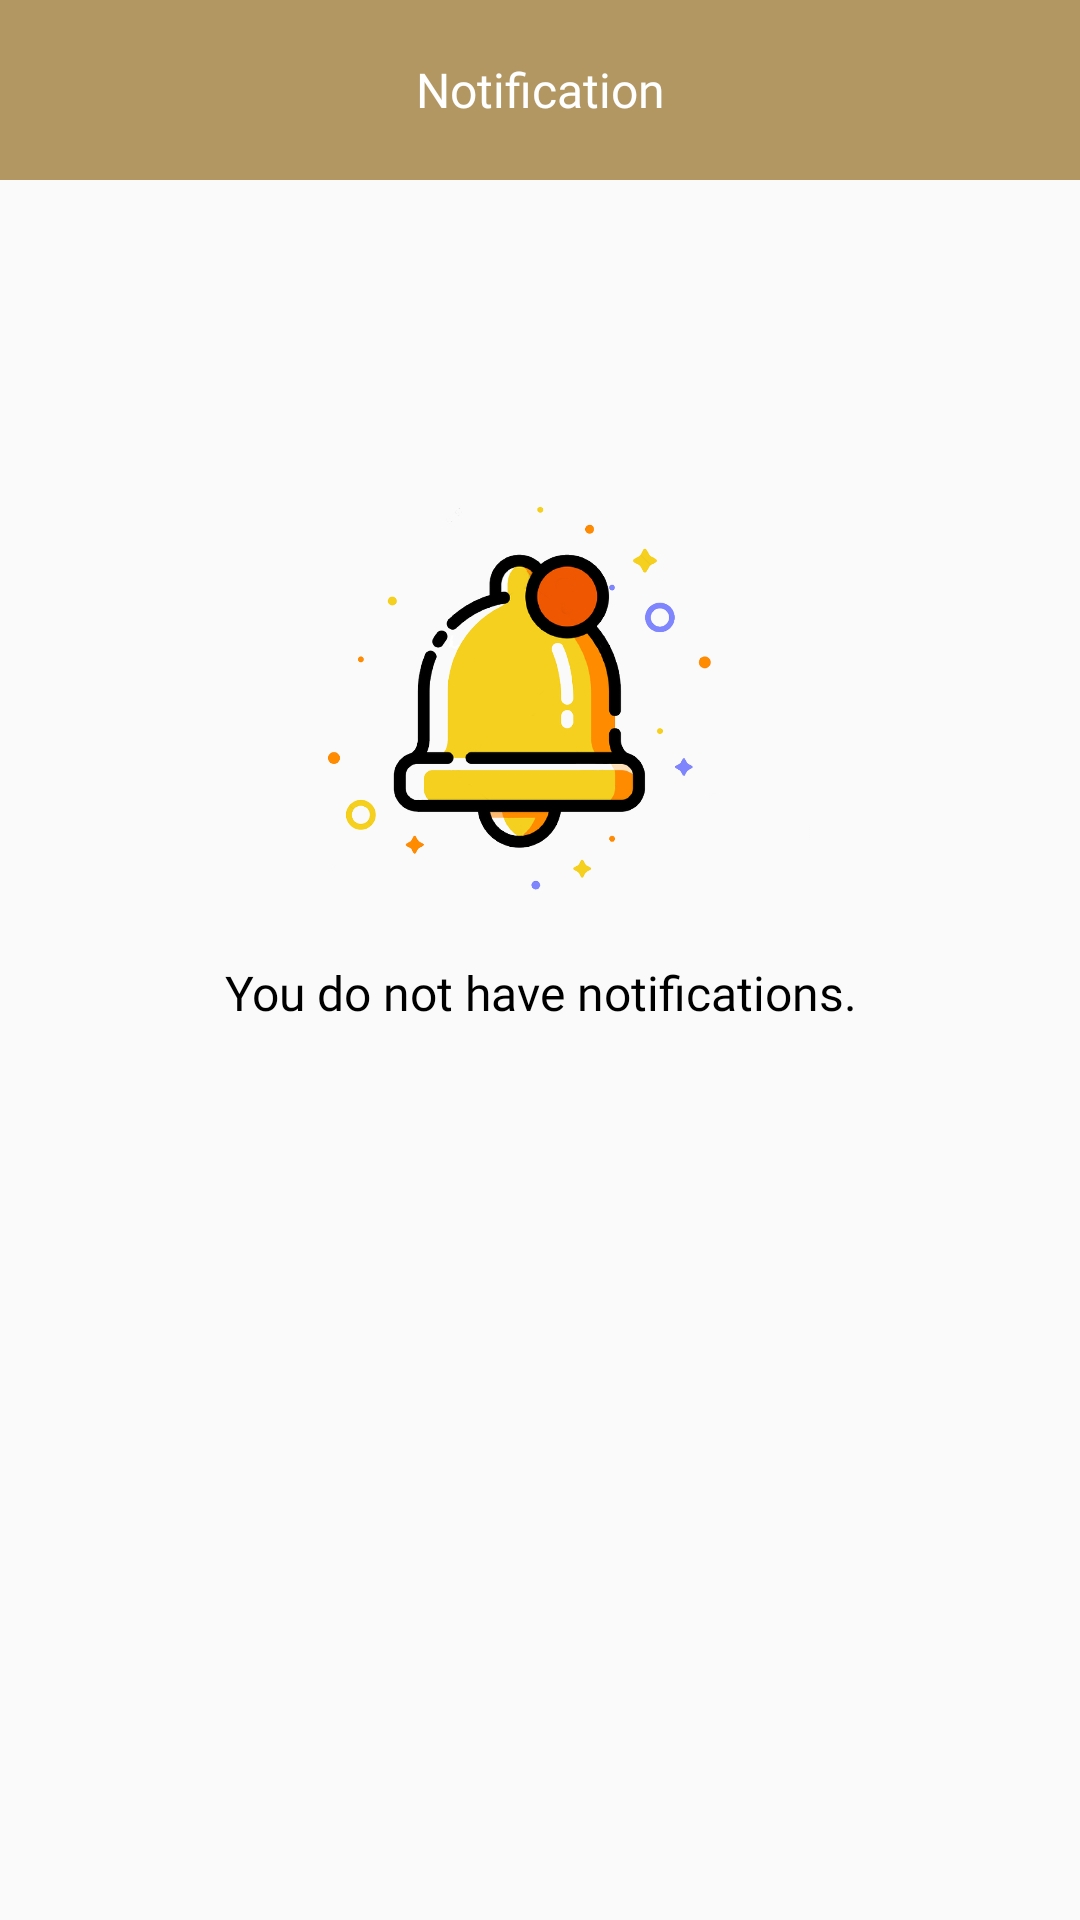

Layout XML and referenced resources for this Android screen:
<!-- AndroidManifest.xml: application theme AppTheme -->
<!-- res/layout/fragment_notification.xml -->
<?xml version="1.0" encoding="utf-8"?>
<RelativeLayout xmlns:android="http://schemas.android.com/apk/res/android"
    xmlns:tools="http://schemas.android.com/tools"
    android:layout_width="match_parent"
    android:layout_height="match_parent"
    tools:context=".Fragment.NotificationFragment">

    <LinearLayout
        android:layout_width="match_parent"
        android:layout_height="wrap_content"
        android:orientation="vertical">


        <RelativeLayout
            android:layout_width="match_parent"
            android:background="@color/golden_color"
            android:layout_height="60dp">


            <TextView
                android:layout_width="match_parent"
                android:layout_height="wrap_content"
                android:fontFamily="@font/roboto_regular"
                android:layout_centerVertical="true"
                android:text="@string/notification"
                android:gravity="center"
                android:textColor="@color/white_color"
                android:textSize="16sp"/>

        </RelativeLayout>

        <RelativeLayout
            android:layout_width="match_parent"
            android:layout_height="wrap_content"
            >
            <ImageView
                android:id="@+id/img_notification"
                android:layout_width="180dp"
                android:layout_height="180dp"
                android:layout_marginTop="80dp"
                android:layout_centerHorizontal="true"
                android:src="@drawable/notification"/>

            <TextView
                android:layout_below="@id/img_notification"
                android:layout_width="match_parent"
                android:layout_height="wrap_content"
                android:fontFamily="@font/roboto_regular"
                android:layout_centerVertical="true"
                android:text="@string/You_donot_have_notifications"
                android:gravity="center"
                android:textColor="@color/black_color"
                android:textSize="16sp"/>


        </RelativeLayout>
    </LinearLayout>


</RelativeLayout>
<!-- resources referenced by this layout -->
<resources>
  <color name="black_color">#000</color>
  <color name="golden_color">#b29763</color>
  <color name="white_color">#fff</color>
  <!-- drawable notification: png bitmap (drawable, 157033 bytes) -->
  <string name="You_donot_have_notifications">You do not have notifications.</string>
  <string name="notification">Notification</string>
  <style name="AppTheme" parent="Theme.AppCompat.Light.NoActionBar">
          
          <item name="colorPrimary">@color/golden_color</item>
          <item name="colorPrimaryDark">@color/colorPrimaryDark</item>
          <item name="colorAccent">@color/colorAccent</item>
      </style>
  <color name="colorPrimaryDark">#C4B29763</color>
  <color name="colorAccent">#b29763</color>
</resources>
